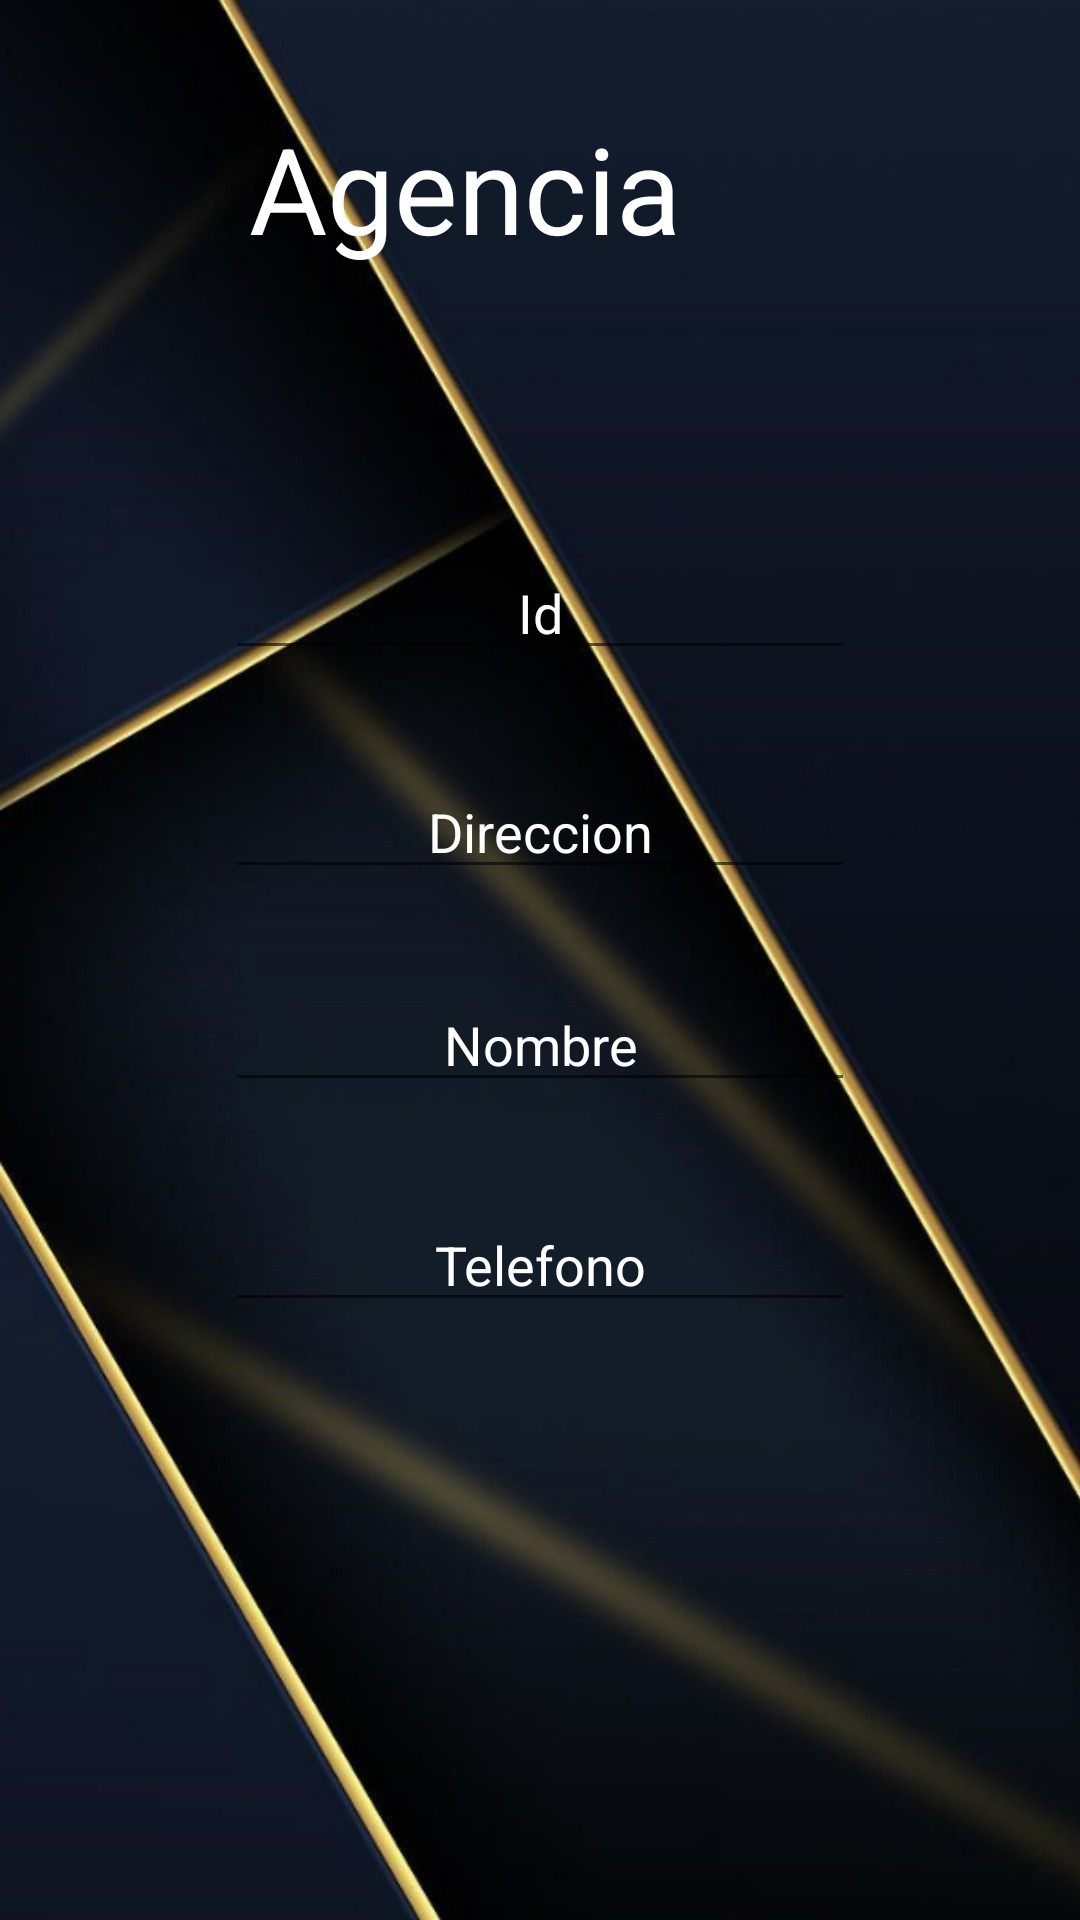

Layout XML and referenced resources for this Android screen:
<!-- AndroidManifest.xml: application theme Theme.PDM_2021_P3_PROYECTO3 -->
<!-- res/layout/activity_agencia.xml -->
<?xml version="1.0" encoding="utf-8"?>
<androidx.constraintlayout.widget.ConstraintLayout xmlns:android="http://schemas.android.com/apk/res/android"
    xmlns:app="http://schemas.android.com/apk/res-auto"
    xmlns:tools="http://schemas.android.com/tools"
    android:layout_width="match_parent"
    android:layout_height="match_parent"
    android:background="@drawable/fondo3">

    <EditText
        android:id="@+id/txtId13"
        android:layout_width="wrap_content"
        android:layout_height="wrap_content"
        android:layout_marginStart="101dp"
        android:layout_marginTop="182dp"
        android:layout_marginEnd="101dp"
        android:autofillHints=""
        android:ems="10"
        android:gravity="center"
        android:hint="@string/txtId13"
        android:inputType="textPersonName"
        android:textColor="@color/white"
        android:textColorHint="@color/white"
        app:layout_constraintEnd_toEndOf="parent"
        app:layout_constraintStart_toStartOf="parent"
        app:layout_constraintTop_toTopOf="parent" />

    <EditText
        android:id="@+id/txtNombreCaso"
        android:layout_width="wrap_content"
        android:layout_height="wrap_content"
        android:layout_marginStart="101dp"
        android:layout_marginTop="326dp"
        android:layout_marginEnd="101dp"
        android:autofillHints=""
        android:ems="10"
        android:gravity="center"
        android:hint="@string/txtNombre11"
        android:inputType="textPersonName"
        android:textColor="@color/white"
        android:textColorHint="@color/white"
        app:layout_constraintEnd_toEndOf="parent"
        app:layout_constraintStart_toStartOf="parent"
        app:layout_constraintTop_toTopOf="parent" />

    <EditText
        android:id="@+id/txtDireccion"
        android:layout_width="wrap_content"
        android:layout_height="wrap_content"
        android:layout_marginStart="101dp"
        android:layout_marginTop="255dp"
        android:layout_marginEnd="101dp"
        android:autofillHints=""
        android:ems="10"
        android:gravity="center"
        android:hint="@string/txtDireccion2"
        android:inputType="textPersonName"
        android:textColor="@color/white"
        android:textColorHint="@color/white"
        app:layout_constraintEnd_toEndOf="parent"
        app:layout_constraintStart_toStartOf="parent"
        app:layout_constraintTop_toTopOf="parent" />

    <EditText
        android:id="@+id/txtTelefono1"
        android:layout_width="wrap_content"
        android:layout_height="wrap_content"
        android:layout_marginTop="32dp"
        android:autofillHints=""
        android:ems="10"
        android:gravity="center"
        android:hint="@string/txtTelefono1"
        android:inputType="textPersonName"
        android:textColor="@color/white"
        android:textColorHint="@color/white"
        app:layout_constraintStart_toStartOf="@+id/txtNombreCaso"
        app:layout_constraintTop_toBottomOf="@+id/txtNombreCaso" />

    <ImageView
        android:id="@+id/imageView3"
        android:layout_width="0dp"
        android:layout_height="50dp"
        android:layout_marginStart="13dp"
        android:layout_marginTop="8dp"
        android:layout_marginEnd="70dp"
        android:contentDescription="@string/todo"
        android:rotation="180"
        app:layout_constraintEnd_toStartOf="@+id/txvAgencia"
        app:layout_constraintStart_toStartOf="parent"
        app:layout_constraintTop_toTopOf="parent"
        app:srcCompat="@drawable/retroceder" />

    <TextView
        android:id="@+id/txtAgregarAgencia"
        android:layout_width="50dp"
        android:layout_height="50dp"
        android:layout_marginStart="338dp"
        android:layout_marginTop="151dp"
        android:layout_marginEnd="23dp"
        android:background="@drawable/agregar"
        app:layout_constraintEnd_toEndOf="parent"
        app:layout_constraintStart_toStartOf="parent"
        app:layout_constraintTop_toTopOf="parent" />

    <TextView
        android:id="@+id/txtActualizarAgencia"
        android:layout_width="50dp"
        android:layout_height="50dp"
        android:layout_marginStart="338dp"
        android:layout_marginTop="227dp"
        android:layout_marginEnd="23dp"
        android:background="@drawable/actualizar1"
        app:layout_constraintEnd_toEndOf="parent"
        app:layout_constraintStart_toStartOf="parent"
        app:layout_constraintTop_toTopOf="parent" />

    <TextView
        android:id="@+id/txtGuardarAgencia"
        android:layout_width="50dp"
        android:layout_height="50dp"
        android:layout_marginStart="338dp"
        android:layout_marginTop="300dp"
        android:layout_marginEnd="23dp"
        android:background="@drawable/guardar"
        app:layout_constraintEnd_toEndOf="parent"
        app:layout_constraintStart_toStartOf="parent"
        app:layout_constraintTop_toTopOf="parent" />

    <TextView
        android:id="@+id/txtEliminarAgencia"
        android:layout_width="50dp"
        android:layout_height="50dp"
        android:layout_marginStart="338dp"
        android:layout_marginTop="371dp"
        android:layout_marginEnd="23dp"
        android:background="@drawable/eliminar"
        app:layout_constraintEnd_toEndOf="parent"
        app:layout_constraintStart_toStartOf="parent"
        app:layout_constraintTop_toTopOf="parent" />

    <TextView
        android:id="@+id/txvAgencia"
        android:layout_width="wrap_content"
        android:layout_height="wrap_content"
        android:layout_marginTop="36dp"
        android:layout_marginEnd="133dp"
        android:text="@string/txvAgencia"
        android:textColor="#FFFFFF"
        android:textSize="40sp"
        app:layout_constraintEnd_toEndOf="parent"
        app:layout_constraintStart_toEndOf="@+id/imageView3"
        app:layout_constraintTop_toTopOf="parent" />

    <ImageView
        android:id="@+id/txtBuscarAgencia"
        android:layout_width="50dp"
        android:layout_height="50dp"
        android:layout_marginStart="338dp"
        android:layout_marginTop="448dp"
        android:layout_marginEnd="23dp"
        android:contentDescription="@string/Todo"
        app:layout_constraintEnd_toEndOf="parent"
        app:layout_constraintStart_toStartOf="parent"
        app:layout_constraintTop_toTopOf="parent"
        app:srcCompat="@drawable/lupa" />

    <ImageView
        android:id="@+id/txtLimpiarAgencia"
        android:layout_width="50dp"
        android:layout_height="50dp"
        android:layout_marginStart="338dp"
        android:layout_marginTop="513dp"
        android:layout_marginEnd="23dp"
        android:contentDescription="@string/Todo"
        app:layout_constraintEnd_toEndOf="parent"
        app:layout_constraintStart_toStartOf="parent"
        app:layout_constraintTop_toTopOf="parent"
        app:srcCompat="@drawable/limpio" />
</androidx.constraintlayout.widget.ConstraintLayout>
<!-- resources referenced by this layout -->
<resources>
  <!-- drawable actualizar1: png bitmap (drawable, 22059 bytes) -->
  <!-- drawable agregar: png bitmap (drawable, 10187 bytes) -->
  <!-- drawable eliminar: png bitmap (drawable, 3495 bytes) -->
  <!-- drawable fondo3: jpg bitmap (drawable, 67561 bytes) -->
  <!-- drawable guardar: png bitmap (drawable, 21822 bytes) -->
  <!-- drawable retroceder: png bitmap (drawable-v24, 2778 bytes) -->
  <string name="Todo">TODO</string>
  <string name="todo">Name</string>
  <string name="txtDireccion2">Direccion</string>
  <string name="txtId13">Id</string>
  <string name="txtNombre11">Nombre</string>
  <string name="txtTelefono1">Telefono </string>
  <string name="txvAgencia">Agencia</string>
  <style name="Theme.PDM_2021_P3_PROYECTO3" parent="Theme.MaterialComponents.DayNight.DarkActionBar">
          
          <item name="colorPrimary">@color/purple_500</item>
          <item name="colorPrimaryVariant">@color/purple_700</item>
          <item name="colorOnPrimary">@color/white</item>
          
          <item name="colorSecondary">@color/teal_200</item>
          <item name="colorSecondaryVariant">@color/teal_700</item>
          <item name="colorOnSecondary">@color/black</item>
          
          <item name="android:statusBarColor" tools:targetApi="l">?attr/colorPrimaryVariant</item>
          
      </style>
  <!-- not gathered from this repository: default colours our renderer supplied (Android Studio template values) -->
  <color name="purple_500">#FF6200EE</color>
  <color name="purple_700">#FF3700B3</color>
  <color name="teal_200">#FF03DAC5</color>
  <color name="teal_700">#FF018786</color>
  <color name="black">#FF000000</color>
  <color name="white">#FFFFFFFF</color>
</resources>
